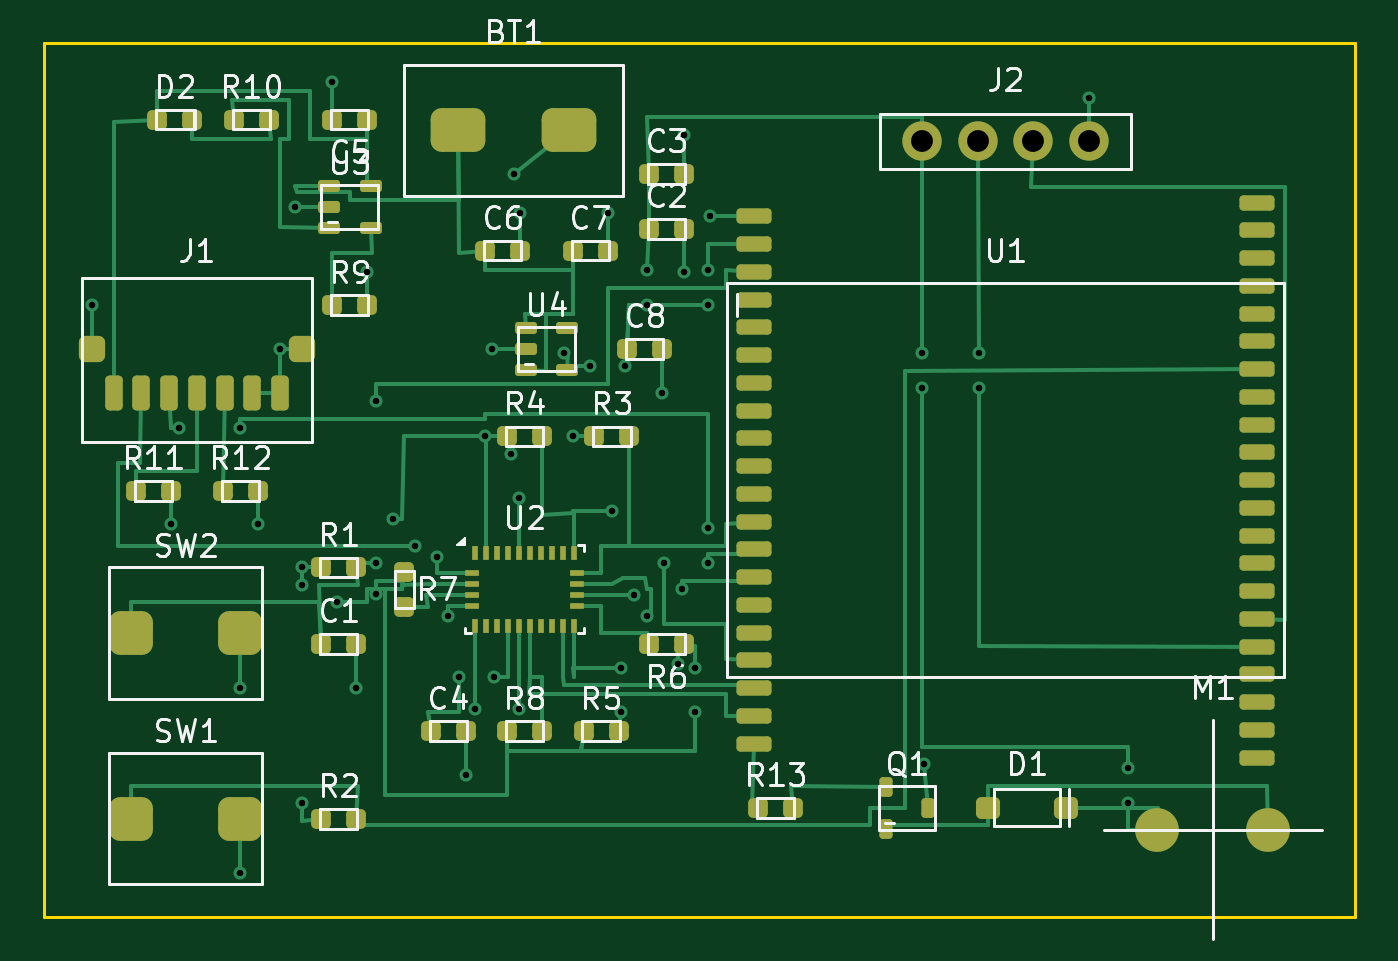
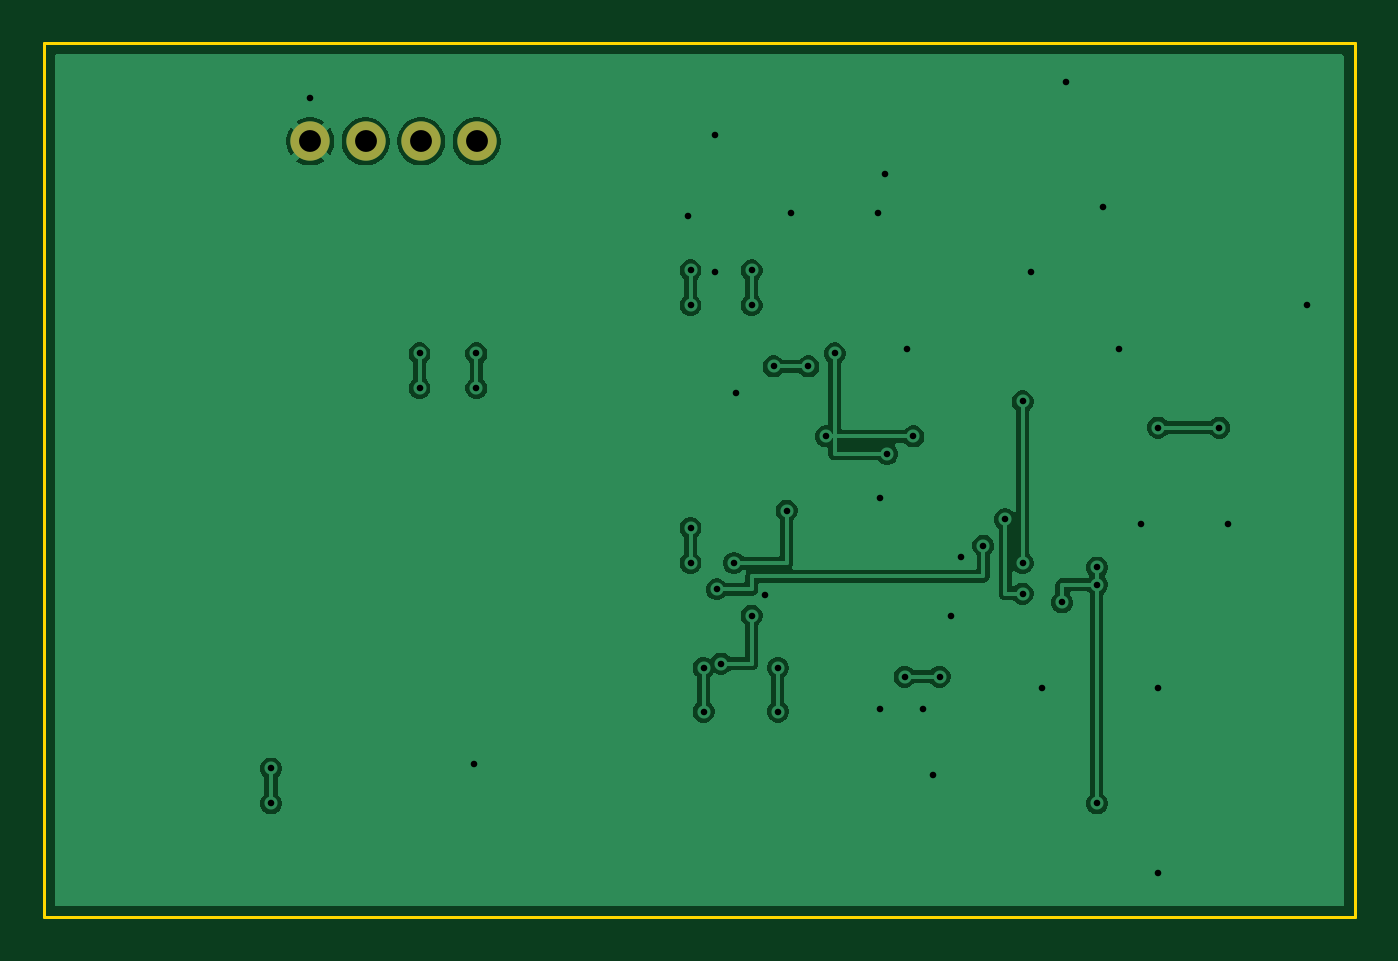
Circuit board: 10 layer files. Board 60.0 x 40.0 mm.
- bottom_copper: pacc-B_Cu.gbl (54436 bytes)
- bottom_mask: pacc-B_Mask.gbs (587 bytes)
- paste: pacc-B_Paste.gbp (449 bytes)
- bottom_silk: pacc-B_Silkscreen.gbo (450 bytes)
- outline: pacc-Edge_Cuts.gm1 (611 bytes)
- top_copper: pacc-F_Cu.gtl (24523 bytes)
- top_mask: pacc-F_Mask.gts (6241 bytes)
- paste: pacc-F_Paste.gtp (6103 bytes)
- top_silk: pacc-F_Silkscreen.gto (43184 bytes)
- drill: pacc.drl (1221 bytes)

=== bottom_copper: pacc-B_Cu.gbl (54436 bytes, source omitted) ===
=== bottom_mask: pacc-B_Mask.gbs ===
%TF.GenerationSoftware,KiCad,Pcbnew,10.0.6*%
%TF.CreationDate,2026-11-13T16:32:57+05:30*%
%TF.ProjectId,pacc,70616363-2e6b-4696-9361-645f70636258,rev?*%
%TF.SameCoordinates,Original*%
%TF.FileFunction,Soldermask,Bot*%
%TF.FilePolarity,Negative*%
%FSLAX46Y46*%
G04 Gerber Fmt 4.6, Leading zero omitted, Abs format (unit mm)*
G04 Created by KiCad (PCBNEW 10.0.6) date 2026-11-13 16:32:57*
%MOMM*%
%LPD*%
G01*
G04 APERTURE LIST*
%ADD10C,1.800000*%
G04 APERTURE END LIST*
D10*
%TO.C,J2*%
X40190000Y-4500000D03*
X42730000Y-4500000D03*
X45270000Y-4500000D03*
X47810000Y-4500000D03*
%TD*%
M02*

=== paste: pacc-B_Paste.gbp ===
%TF.GenerationSoftware,KiCad,Pcbnew,10.0.6*%
%TF.CreationDate,2026-11-13T16:32:57+05:30*%
%TF.ProjectId,pacc,70616363-2e6b-4696-9361-645f70636258,rev?*%
%TF.SameCoordinates,Original*%
%TF.FileFunction,Paste,Bot*%
%TF.FilePolarity,Positive*%
%FSLAX46Y46*%
G04 Gerber Fmt 4.6, Leading zero omitted, Abs format (unit mm)*
G04 Created by KiCad (PCBNEW 10.0.6) date 2026-11-13 16:32:57*
%MOMM*%
%LPD*%
G01*
G04 APERTURE LIST*
G04 APERTURE END LIST*
M02*

=== bottom_silk: pacc-B_Silkscreen.gbo ===
%TF.GenerationSoftware,KiCad,Pcbnew,10.0.6*%
%TF.CreationDate,2026-11-13T16:32:57+05:30*%
%TF.ProjectId,pacc,70616363-2e6b-4696-9361-645f70636258,rev?*%
%TF.SameCoordinates,Original*%
%TF.FileFunction,Legend,Bot*%
%TF.FilePolarity,Positive*%
%FSLAX46Y46*%
G04 Gerber Fmt 4.6, Leading zero omitted, Abs format (unit mm)*
G04 Created by KiCad (PCBNEW 10.0.6) date 2026-11-13 16:32:57*
%MOMM*%
%LPD*%
G01*
G04 APERTURE LIST*
G04 APERTURE END LIST*
M02*

=== outline: pacc-Edge_Cuts.gm1 ===
%TF.GenerationSoftware,KiCad,Pcbnew,10.0.6*%
%TF.CreationDate,2026-11-13T16:32:57+05:30*%
%TF.ProjectId,pacc,70616363-2e6b-4696-9361-645f70636258,rev?*%
%TF.SameCoordinates,Original*%
%TF.FileFunction,Profile,NP*%
%FSLAX46Y46*%
G04 Gerber Fmt 4.6, Leading zero omitted, Abs format (unit mm)*
G04 Created by KiCad (PCBNEW 10.0.6) date 2026-11-13 16:32:57*
%MOMM*%
%LPD*%
G01*
G04 APERTURE LIST*
%TA.AperFunction,Profile*%
%ADD10C,0.150000*%
%TD*%
G04 APERTURE END LIST*
D10*
X0Y0D02*
X60000000Y0D01*
X60000000Y0D02*
X60000000Y-40000000D01*
X60000000Y-40000000D02*
X0Y-40000000D01*
X0Y-40000000D02*
X0Y0D01*
M02*

=== top_copper: pacc-F_Cu.gtl (24523 bytes, source omitted) ===
=== top_mask: pacc-F_Mask.gts (6241 bytes, source omitted) ===
=== paste: pacc-F_Paste.gtp (6103 bytes, source omitted) ===
=== top_silk: pacc-F_Silkscreen.gto (43184 bytes, source omitted) ===
=== drill: pacc.drl ===
M48
; DRILL file KiCad 10.0.6 date 2026-11-13T16:32:57
; FORMAT={-:-/ absolute / metric / decimal}
; #@! TF.CreationDate,2026-11-13T16:32:57+05:30
; #@! TF.GenerationSoftware,Kicad,Pcbnew,10.0.6
; #@! TF.FileFunction,MixedPlating,1,2
FMAT,2
METRIC
; #@! TA.AperFunction,Plated,PTH,ViaDrill
T1C0.300
; #@! TA.AperFunction,Plated,PTH,ComponentDrill
T2C1.000
%
G90
G05
T1
X2.2Y-12.0
X5.8Y-22.0
X6.2Y-17.6
X9.0Y-17.6
X9.0Y-29.5
X9.0Y-38.0
X9.8Y-22.0
X10.81Y-14.0
X11.5Y-7.5
X11.8Y-24.0
X11.8Y-24.8
X11.8Y-34.8
X13.2Y-1.8
X13.4Y-25.6
X14.3Y-29.5
X14.8Y-10.5
X15.2Y-16.4
X15.2Y-23.8
X15.2Y-25.2
X16.0Y-21.8
X17.0Y-23.0
X18.0Y-23.5
X18.5Y-26.2
X19.0Y-29.0
X19.3Y-33.5
X19.75Y-30.5
X20.2Y-18.0
X20.5Y-14.0
X20.6Y-29.0
X21.4Y-18.8
X21.5Y-6.0
X21.75Y-20.8
X21.75Y-30.5
X21.8Y-7.8
X23.8Y-14.2
X24.2Y-18.0
X25.0Y-14.8
X25.8Y-7.8
X26.0Y-21.4
X26.4Y-28.6
X26.4Y-30.6
X26.6Y-14.8
X27.0Y-25.25
X27.6Y-10.4
X27.6Y-12.0
X27.6Y-26.2
X28.3Y-16.0
X28.4Y-23.8
X29.0Y-28.4
X29.2Y-25.0
X29.3Y-4.2
X29.3Y-10.5
X29.8Y-28.6
X29.8Y-30.6
X30.4Y-10.4
X30.4Y-12.0
X30.4Y-22.2
X30.4Y-23.8
X30.5Y-7.935
X40.2Y-14.2
X40.2Y-15.8
X40.3Y-33.0
X42.8Y-14.2
X42.8Y-15.8
X47.81Y-2.5
X49.6Y-33.2
X49.6Y-34.8
T2
X40.19Y-4.5
X42.73Y-4.5
X45.27Y-4.5
X47.81Y-4.5
M30
